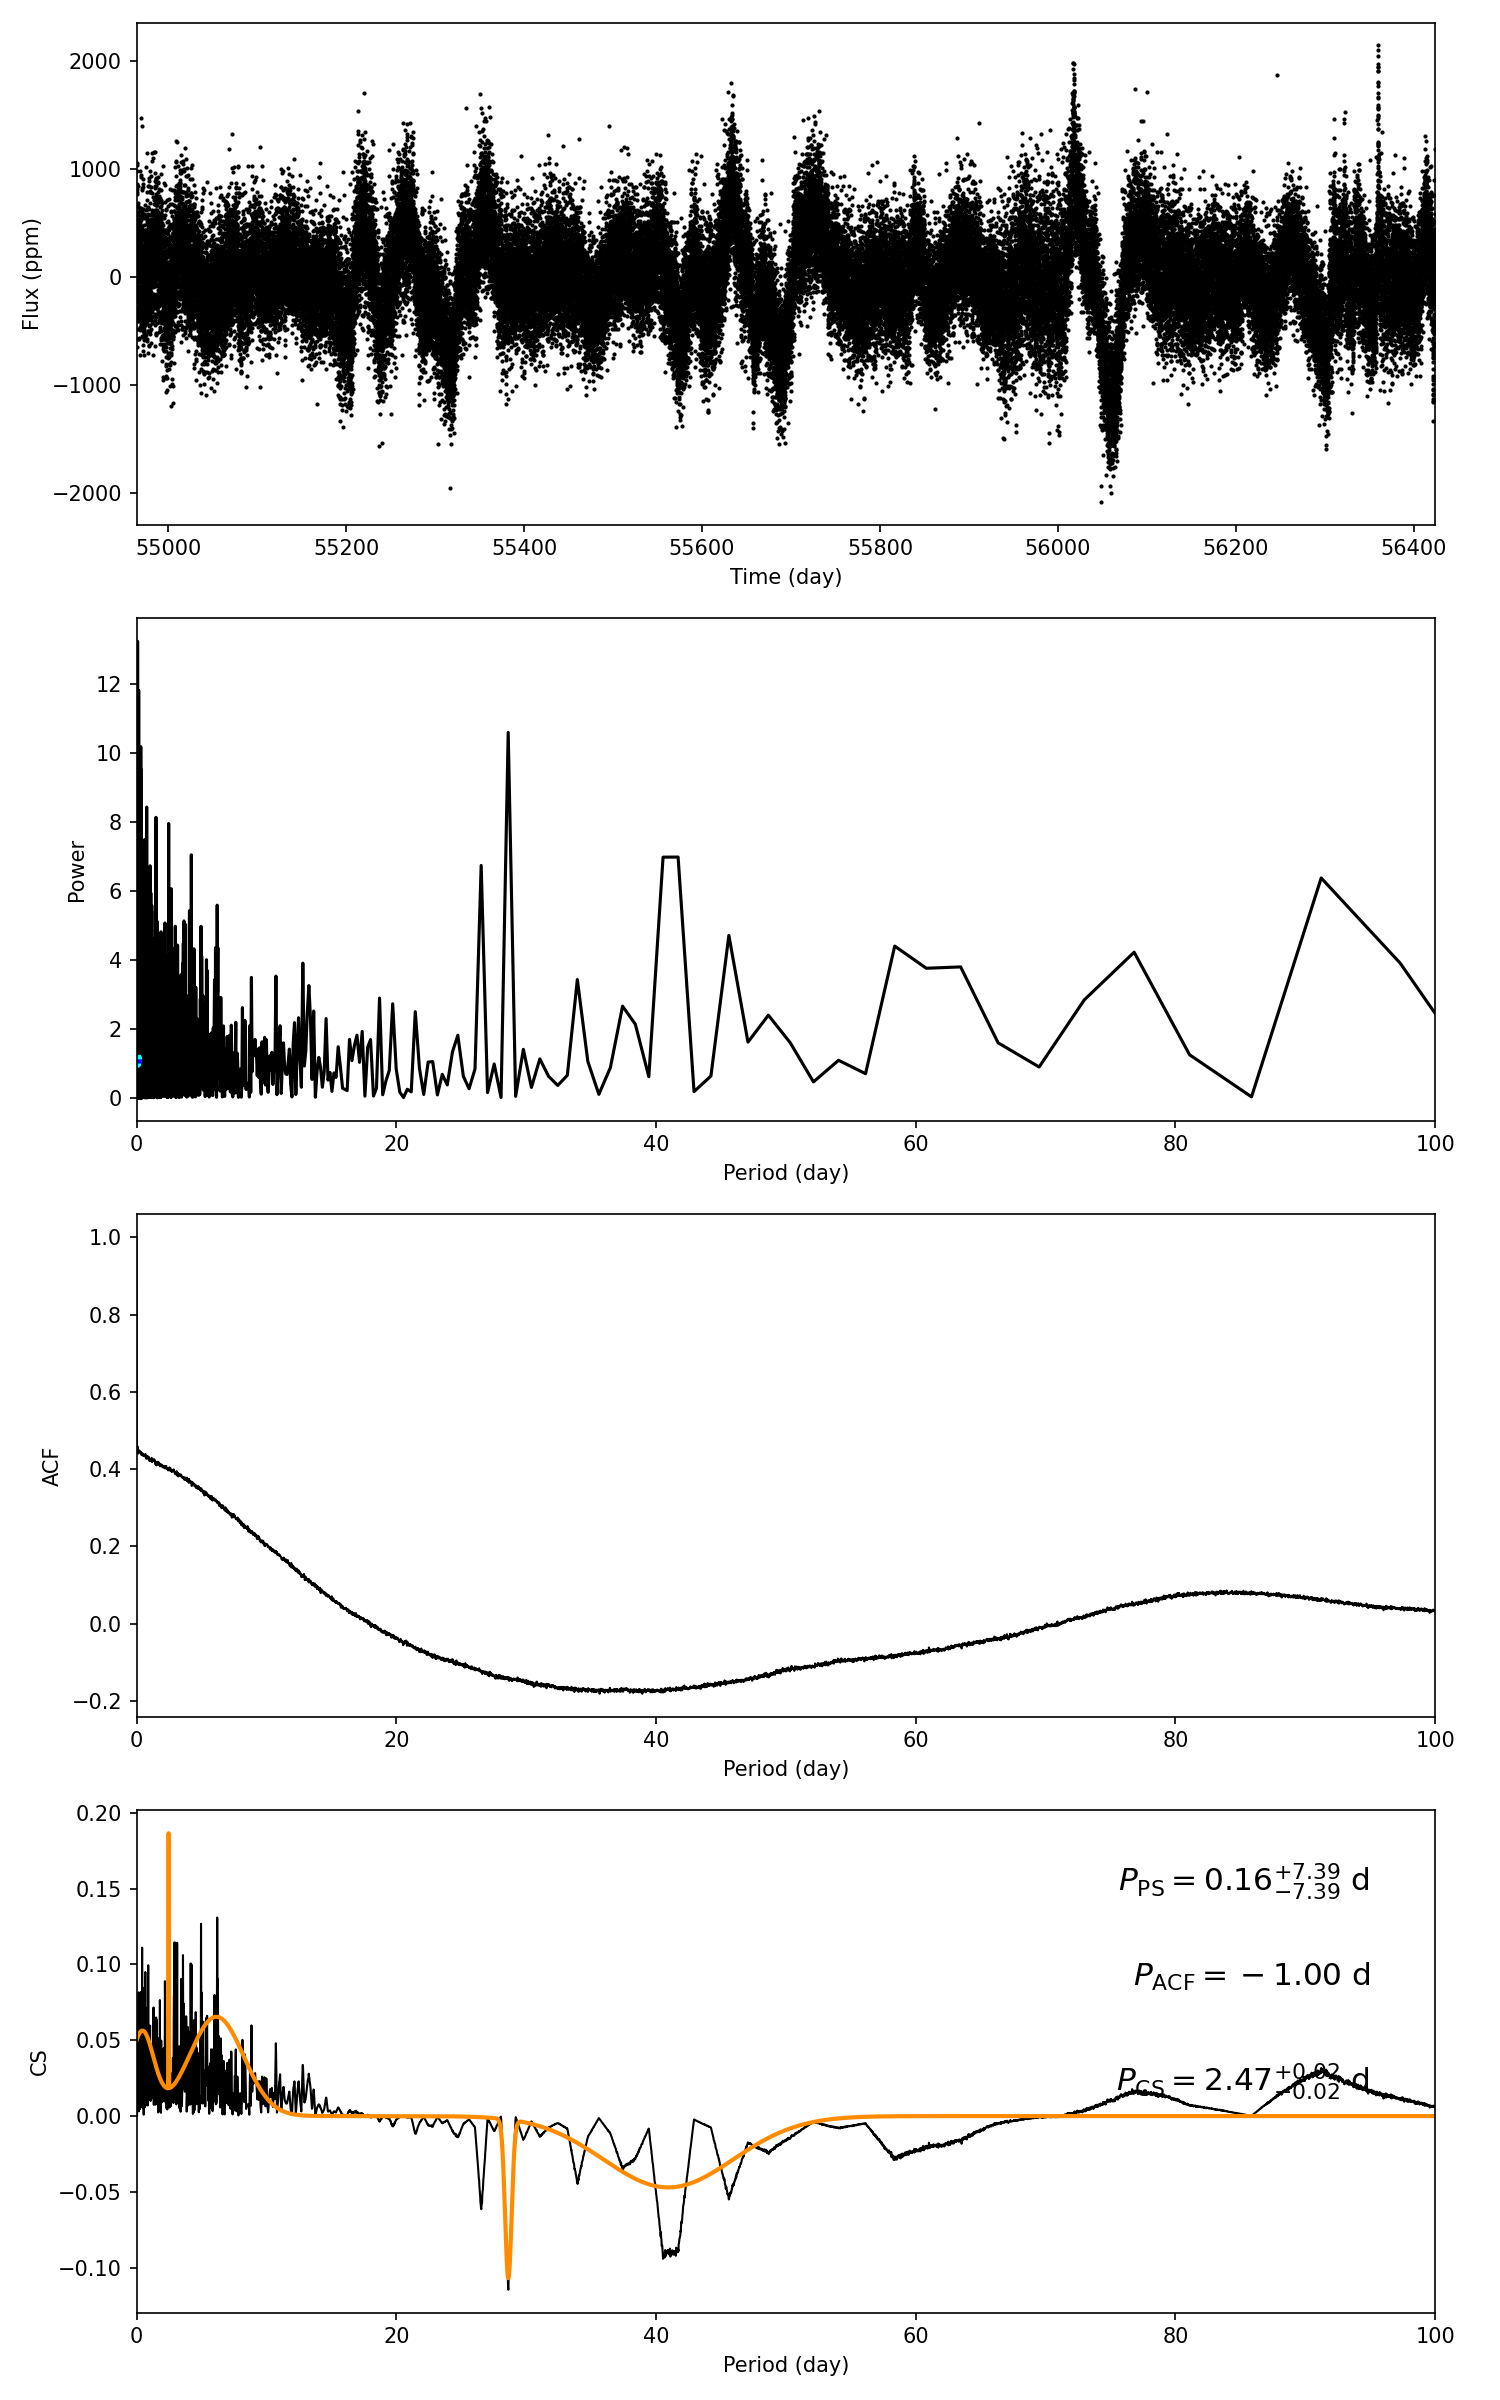

The data file committed next to this chart (first rows):
target_id, prot_ps, prot_acf, prot_cs, e_prot_ps, E_prot_ps, e_prot_acf, E_prot_acf, e_prot_cs, E_prot_cs, sph_ps, sph_acf, sph_cs, e_sph_ps, e_sph_acf, e_sph_cs, h_ps, fa_prob_ps, hacf, gacf, hcs
9164429, 0.1631, -1.0, 2.47, 7.389, 7.389, -1.0, -1.0, 0.01603, 0.01603, 310.2, -1.0, 337.8, 48.99, -1.0, 48.36, 11.8, 7.516591352367289e-06, -1.0, -1.0, 0.1687
